The GitHub repository TranHuuHoang99/CPP_Library contains a labelled image folder "dataset" with 7 categories: image cachua, image carot, image chuoi, image man, image ot, image tl, image xoai. Examples follow, each with its label.

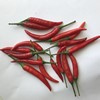
Label: image ot

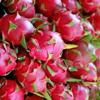
Label: image tl

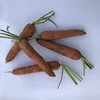
Label: image carot

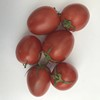
Label: image cachua

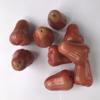
Label: image man

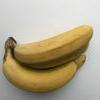
Label: image chuoi
